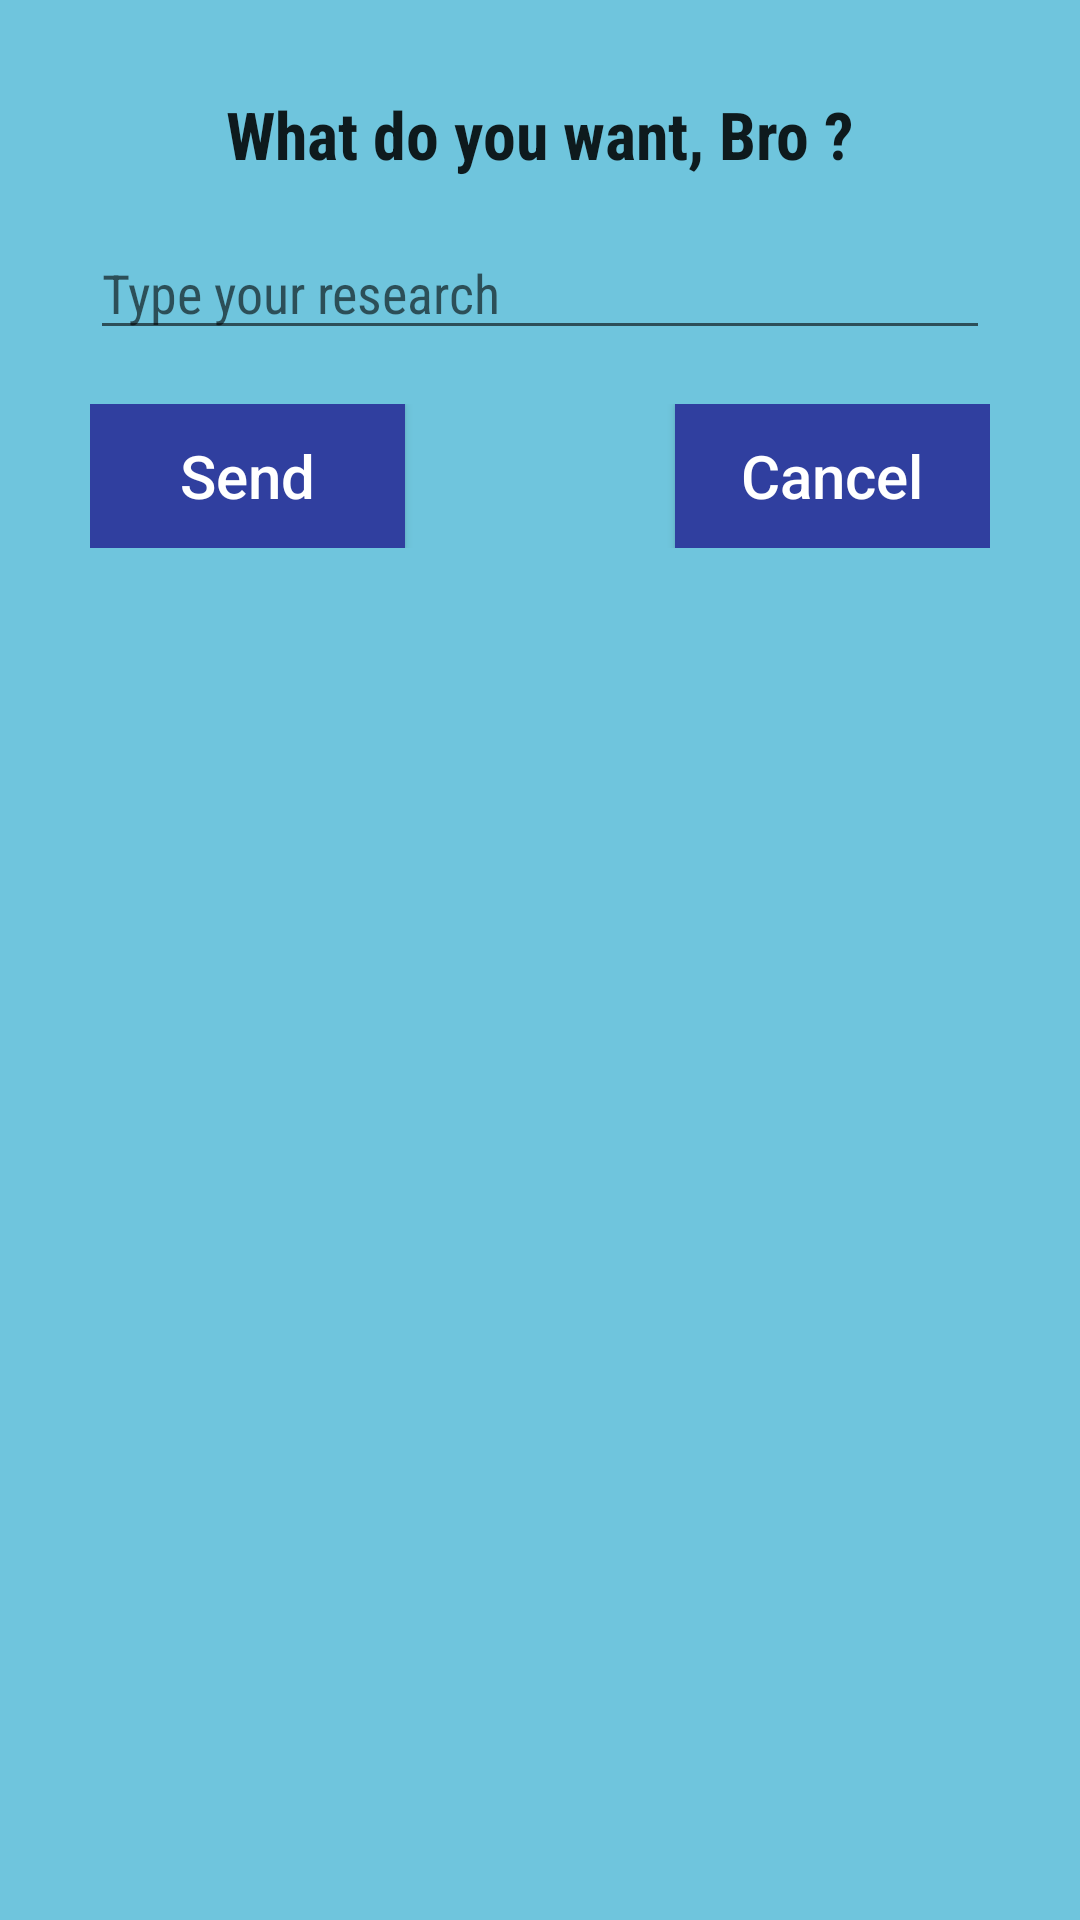

Android layout source for this screen:
<!-- AndroidManifest.xml: application theme AppTheme -->
<!-- res/layout/search_dialog.xml -->
<?xml version="1.0" encoding="utf-8"?>
<LinearLayout xmlns:android="http://schemas.android.com/apk/res/android"
    android:id="@+id/custom_dialog_layout"
    android:orientation="vertical"
    android:layout_centerVertical="true"
    android:layout_centerHorizontal="true"
    android:layout_width="match_parent"
    android:layout_height="match_parent"
    android:padding="30dp"
    android:background="@color/s00_main_background">


    <TextView
        android:layout_width="match_parent"
        android:layout_height="wrap_content"
        android:text="@string/search_dialog_title"
        android:textAppearance="?android:attr/textAppearanceLarge"
        android:textAlignment="center"
        android:fontFamily="sans-serif-condensed"
        android:textStyle="bold"
        android:layout_marginBottom="16dp" />


    <EditText
        android:id="@+id/userInputDialog"
        android:layout_width="match_parent"
        android:layout_height="wrap_content"
        android:fontFamily="sans-serif-condensed"
        android:hint="@string/search_type"
        android:inputType="text"
        android:layout_marginBottom="18dp"/>

    <LinearLayout
        android:layout_width="match_parent"
        android:layout_height="wrap_content"
        android:orientation="horizontal">

        <Button
            android:id="@+id/send_button"
            android:layout_width="wrap_content"
            android:layout_height="wrap_content"
            android:background="@color/colorPrimaryDark"
            android:text="Send"
            android:textAllCaps="false"
            android:textColor="@color/white_overlay"
            android:textSize="@dimen/text_buttons"
            android:layout_marginRight="90dp"
            android:layout_weight="0.5"/>
        <Button
            android:id="@+id/cancel_button"
            android:layout_width="wrap_content"
            android:layout_height="wrap_content"
            android:fadingEdgeLength="20dp"
            android:background="@color/colorPrimaryDark"
            android:textSize="@dimen/text_buttons"
            android:text="Cancel"
            android:textAllCaps="false"
            android:textColor="@color/white_overlay"
            android:layout_weight="0.5"/>

    </LinearLayout>


</LinearLayout>
<!-- resources referenced by this layout -->
<resources>
  <color name="colorPrimaryDark">#ff303f9f</color>
  <color name="s00_main_background">#aa2babcf</color>
  <color name="white_overlay">#ffffffff</color>
  <dimen name="text_buttons">20dp</dimen>
  <string name="search_dialog_title">What do you want, Bro ?</string>
  <string name="search_type">Type your research</string>
  <style name="AppTheme" parent="Theme.AppCompat.Light.DarkActionBar">
          
          <item name="colorPrimary">@color/colorPrimary</item>
          <item name="colorPrimaryDark">@color/colorPrimaryDark</item>
          <item name="colorAccent">@color/colorAccent</item>
      </style>
  <color name="colorPrimary">#ff3f51b5</color>
  <color name="colorAccent">#aa0d3649</color>
</resources>
